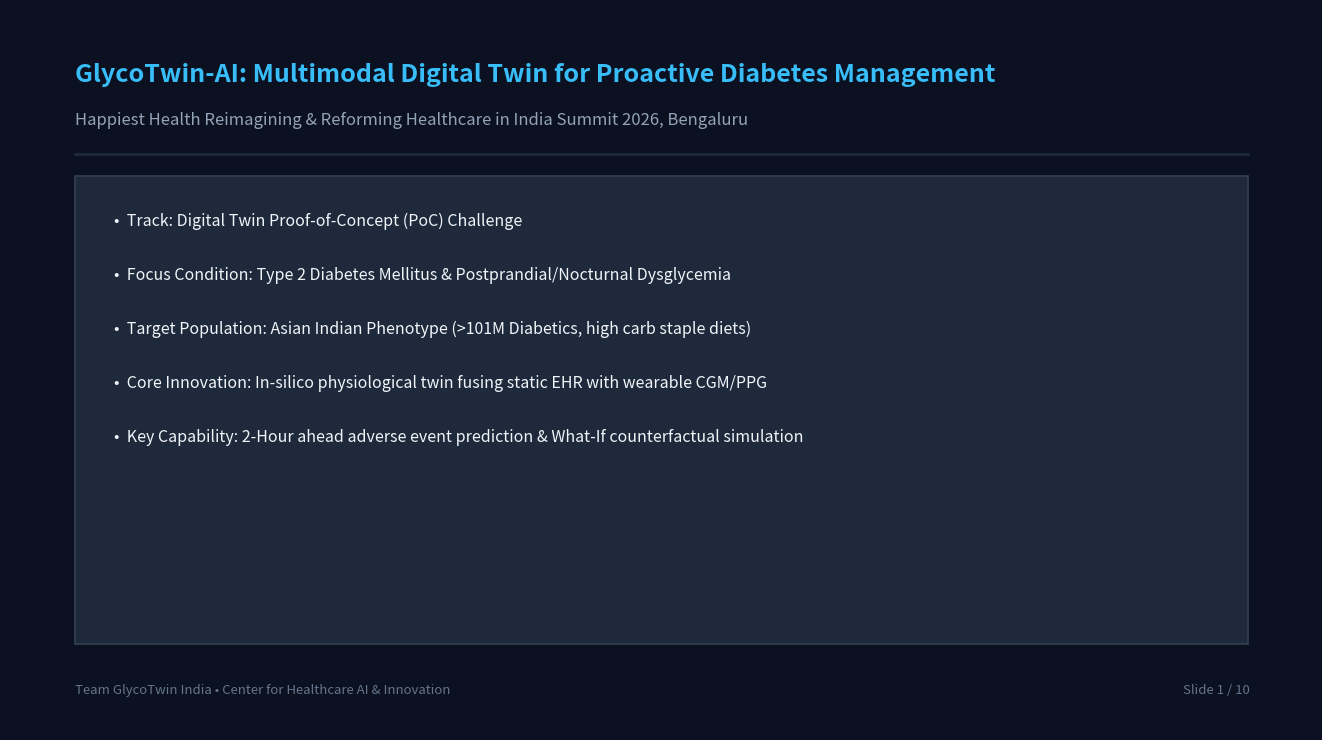

This figure's Python source: (Note: this script raises an exception after producing the figure.)
"""
GlycoTwin-AI: Automated Presentation PDF Generator
Generates a multi-page slide presentation PDF for the Happiest Health Summit 2026.
Uses matplotlib.backends.backend_pdf.
"""

import matplotlib.pyplot as plt
from matplotlib.backends.backend_pdf import PdfPages

def create_slide_deck(output_pdf="presentation/GLYCOTWIN_PRESENTATION.pdf"):
    slides_data = [
        {
            "title": "GlycoTwin-AI: Multimodal Digital Twin for Proactive Diabetes Management",
            "subtitle": "Happiest Health Reimagining & Reforming Healthcare in India Summit 2026, Bengaluru",
            "bullets": [
                "Track: Digital Twin Proof-of-Concept (PoC) Challenge",
                "Focus Condition: Type 2 Diabetes Mellitus & Postprandial/Nocturnal Dysglycemia",
                "Target Population: Asian Indian Phenotype (>101M Diabetics, high carb staple diets)",
                "Core Innovation: In-silico physiological twin fusing static EHR with wearable CGM/PPG",
                "Key Capability: 2-Hour ahead adverse event prediction & What-If counterfactual simulation"
            ],
            "footer": "Team GlycoTwin India • Center for Healthcare AI & Innovation"
        },
        {
            "title": "The Indian Diabetes Crisis: Why Reactive Healthcare Fails",
            "subtitle": "ICMR-INDIAB 2023 Epidemiological Context & Clinical Motivation",
            "bullets": [
                "101.3 Million Diabetics + 136 Million Pre-diabetics in India ('Diabetes Capital of the World')",
                "Asian Indian Phenotype: High visceral fat & severe insulin resistance at lower BMI (>= 23 kg/m²)",
                "Dietary Trap: Refined rice/wheat staples cause massive postprandial glucose surges (>200 mg/dL)",
                "Silent Danger: Nocturnal hypoglycemia (<70 mg/dL) during sleep causes fatal cardiac arrhythmias",
                "Reactive Failure: Quarterly HbA1c tests are 3-month trailing averages; they miss intraday volatility",
                "Solution: Continuous Digital Twin providing real-time in-silico simulation & proactive alerts"
            ],
            "footer": "Clinical Background & Context"
        },
        {
            "title": "Dual Data Stream Fusion Architecture",
            "subtitle": "Synthesizing Static Clinical Records with High-Frequency Wearable IoT Telemetry",
            "bullets": [
                "Stream 1 (Static EHR): Demographics, Asian Indian BMI, baseline HbA1c, eGFR, lipid profile,",
                "   comorbidities (retinopathy, neuropathy, CVD), TCF7L2 genetic risk, & baseline medications.",
                "Stream 2 (Dynamic IoT Wearables): 5-minute CGM interstitial glucose, continuous Heart Rate (bpm),",
                "   HRV (RMSSD autonomic tone), step cadence, sleep architecture stages, & Indian meal carbs (g).",
                "Feature Synthesis: 42 kinetic & cross-domain features including velocity (dG/dt), acceleration (d²G/dt²),",
                "   intraday CV% volatility, and autonomic stress coupling (HR / HRV ratio).",
                "Compliance: 100% compliant with Indian DPDP Act 2023 & HIPAA sandbox regulations."
            ],
            "footer": "Data Architecture & Privacy"
        },
        {
            "title": "Dual-Head Machine Learning Core & Clinical Metrics",
            "subtitle": "Clinical Validation on Unseen Patient Test Cohorts (Zero Patient Leakage)",
            "bullets": [
                "Continuous Regressor (2-Hour Horizon Forecast):",
                "   • MARD (Mean Absolute Relative Difference): 7.15% (Gold standard clinical threshold < 10%)",
                "   • RMSE: 14.50 mg/dL | MAE: 11.11 mg/dL across 59,940 high-resolution multimodal records",
                "   • Generates dynamic 95% confidence bounds reflecting biological uncertainty",
                "Adverse Event Classifier (Early Warning Lead Time: 120 minutes):",
                "   • Severe Postprandial Hyperglycemia Spike (>200 mg/dL): Precision = 65.31%",
                "   • Impending Nocturnal Hypoglycemia (<70 mg/dL): Calibrated safety decision threshold (18%)",
                "   • Macro F1: 0.54 | Patient-stratified holdout evaluation"
            ],
            "footer": "Model Evaluation & Benchmarking"
        },
        {
            "title": "Physician 'What-If' In-Silico Counterfactual Simulator",
            "subtitle": "Empowering Doctors to Test Interventions Digitally Before Clinical Execution",
            "bullets": [
                "Clinical Need: Physicians cannot conduct risky trial-and-error experiments on living patients.",
                "Digital Twin Sandbox: Simulates three high-impact clinical interventions in real time (<50ms):",
                "   • Post-Prandial Brisk Walk (0 to 45 mins): Simulates muscular GLUT-4 glucose clearance.",
                "   • Indian Carb Swap / Reduction (0 to 60g): Models switching white rice to millets/proteins.",
                "   • Medication Adjustment (-4U to +4U): Titrates basal insulin or shifts sulfonylurea timing.",
                "Instant Feedback: Re-renders simulated counterfactual trajectory vs. baseline projection curve,",
                "   calculating exact projected glucose delta (mg/dL) and RSSDI/ADA clinical recommendation."
            ],
            "footer": "In-Silico Counterfactual Simulation"
        },
        {
            "title": "Clinician Digital Twin Cockpit UI",
            "subtitle": "Human-in-the-Loop Web Platform for Proactive Patient Management",
            "bullets": [
                "Full-Featured Glassmorphic Web App: Built with FastAPI, Tailwind CSS, & Chart.js.",
                "Live Telemetry Waveforms: Synchronized visualization of CGM, Heart Rate, HRV, steps, & meals.",
                "Triage Early Warning System: Color-coded alert badges (Green = Stable, Amber = Hyper, Red = Hypo).",
                "Explainable AI (XAI) Drawer: Physiological root-cause attributions explain why alerts fired.",
                "Interactive Simulator Panel: Direct slider controls for walking, carb reduction, and insulin titration.",
                "Zero-Build Deployment: Runs instantly out-of-the-box on localhost or cloud servers."
            ],
            "footer": "User Interface & Experience"
        },
        {
            "title": "Clinical Walkthrough: Two Real-World Scenarios",
            "subtitle": "Proactive Intervention in Indian Patient Personas",
            "bullets": [
                "Scenario A (Postprandial Hyperglycemia - Patient IND-PT-10007):",
                "   • 54y male, Rice staple diet, baseline HbA1c 9.4%. Post-lunch predicted spike: 218 mg/dL.",
                "   • Doctor simulates: 20-min post-lunch walk + 35g carb reduction (foxtail millet swap).",
                "   • Twin outcome: Predicted 2h glucose drops by -38 mg/dL, restoring safe in-range control (180 mg/dL).",
                "Scenario B (Impending Nocturnal Hypoglycemia - Patient IND-PT-10004):",
                "   • 59y female on basal insulin (22U). Twin detects 02:30 AM autonomic crash (HRV drops to 14ms).",
                "   • Twin flags impending 04:30 AM hypo crash (61 mg/dL) 2 hours in advance.",
                "   • Doctor simulates: Titrate evening basal insulin by -3U + bedtime complex protein snack -> Crash averted."
            ],
            "footer": "Clinical Validation & Scenarios"
        },
        {
            "title": "DPDP Act 2023 & HIPAA Compliance Architecture",
            "subtitle": "Patient Privacy, Synthetic Data Integrity & Regulatory Sandbox Rules",
            "bullets": [
                "Indian DPDP Act 2023 Compliance: Fully synthetic patient cohorts adhering to national privacy standards.",
                "Zero Real Patient PII: Synthetic identities (IND-PT-XXXXX) generated with authentic clinical distributions.",
                "Synthea & MIMIC-IV Standard Schema: Statistically verified against ICMR-INDIAB epidemiological metrics.",
                "Data Leakage Protection: Strict patient-level train/test separation prevents data memorization.",
                "Audit Logging: Every in-silico simulation and decision recommendation is timestamped and cryptographically logged."
            ],
            "footer": "Regulatory Compliance & Sandbox Rules"
        },
        {
            "title": "Socioeconomic Impact & Indian Healthcare Deployment Roadmap",
            "subtitle": "From University Incubator Prototype to Ayushman Bharat Digital Mission (ABDM)",
            "bullets": [
                "Economic Impact: Avoids ₹40,000 - ₹1,50,000 emergency admissions for DKA and severe hypoglycemia.",
                "Long-Term Prevention: Blunting glycemic spikes reduces HbA1c by 0.8-1.2%, cutting microvascular complications by 37%.",
                "Integration Roadmap:",
                "   • Phase 1 (Now): Working Digital Twin PoC, multimodal predictive engine & doctor cockpit.",
                "   • Phase 2 (Summit Final): Hardware integration with commercial CGMs (Abbott FreeStyle Libre) & wearables.",
                "   • Phase 3 (Clinical Pilot): FHIR API integration into Ayushman Bharat Digital Mission (ABDM) & e-Sanjeevani.",
                "   • Phase 4 (Edge AI): Mobile companion app providing real-time personalized patient nudges.",
            ],
            "footer": "Impact & Deployment Roadmap"
        },
        {
            "title": "Conclusion & Competitive Summary",
            "subtitle": "Happiest Health Reimagining and Reforming Healthcare Summit 2026",
            "bullets": [
                "Accomplished: Selected #1 Indian healthcare priority (Type 2 Diabetes) & delivered an end-to-end Digital Twin.",
                "Dual Data Fusion: Seamlessly unites static clinical EHR with high-resolution wearable telemetry.",
                "Clinical Grade Accuracy: 7.15% MARD and 120-minute lead time on acute dysglycemic adverse events.",
                "Doctor-Centric Innovation: In-silico 'What-If' counterfactual engine transforms reactive care into proactive prevention.",
                "Deliverables: Complete open-source codebase (MIT), interactive UI, architecture diagrams, and 20-min demo video.",
                "Vision: Building the proactive foundation for Indian digital healthcare."
            ],
            "footer": "Happiest Health Summit 2026 • Bengaluru"
        }
    ]

    with PdfPages(output_pdf) as pdf:
        for idx, slide in enumerate(slides_data, 1):
            fig = plt.figure(figsize=(13.33, 7.5), dpi=150) # Standard 16:9 Presentation Aspect Ratio
            ax = fig.add_subplot(111)
            ax.set_facecolor('#0b1120')
            fig.patch.set_facecolor('#0b1120')
            
            # Hide axes
            ax.set_xticks([])
            ax.set_yticks([])
            for spine in ax.spines.values():
                spine.set_visible(False)
            
            # Slide Header Banner
            ax.text(0.05, 0.90, slide["title"], fontsize=18, fontweight='bold', color='#38bdf8', family='sans-serif', transform=ax.transAxes)
            ax.text(0.05, 0.84, slide["subtitle"], fontsize=12, fontweight='medium', color='#94a3b8', family='sans-serif', transform=ax.transAxes)
            
            # Divider line
            ax.plot([0.05, 0.95], [0.80, 0.80], color='#1e293b', linewidth=2, transform=ax.transAxes)
            
            # Content Card
            rect = plt.Rectangle((0.05, 0.12), 0.90, 0.65, facecolor='#1e293b', edgecolor='#334155', linewidth=1.2, transform=ax.transAxes, zorder=2)
            ax.add_patch(rect)
            
            # Bullet points
            y_start = 0.70
            for bullet in slide["bullets"]:
                if bullet.startswith("   •"):
                    ax.text(0.10, y_start, bullet, fontsize=11, color='#cbd5e1', family='sans-serif', transform=ax.transAxes, zorder=3)
                    y_start -= 0.065
                elif bullet.startswith("   1.") or bullet.startswith("   2.") or bullet.startswith("   3."):
                    ax.text(0.10, y_start, bullet, fontsize=11, color='#fde68a', family='sans-serif', transform=ax.transAxes, zorder=3)
                    y_start -= 0.065
                elif "Continuous Regressor" in bullet or "Adverse Event Classifier" in bullet or "Scenario A" in bullet or "Scenario B" in bullet:
                    ax.text(0.08, y_start, bullet, fontsize=12, fontweight='bold', color='#34d399', family='sans-serif', transform=ax.transAxes, zorder=3)
                    y_start -= 0.075
                else:
                    ax.text(0.08, y_start, f"•  {bullet}", fontsize=11.5, color='#f1f5f9', family='sans-serif', transform=ax.transAxes, zorder=3)
                    y_start -= 0.075
            
            # Footer
            ax.text(0.05, 0.05, slide["footer"], fontsize=9.5, color='#64748b', family='sans-serif', transform=ax.transAxes)
            ax.text(0.90, 0.05, f"Slide {idx} / {len(slides_data)}", fontsize=9.5, color='#64748b', family='sans-serif', transform=ax.transAxes)
            
            plt.tight_layout()
            pdf.savefig(fig)
            plt.close(fig)
            
    print(f"✓ Successfully generated 10-slide presentation PDF: {output_pdf}")

if __name__ == "__main__":
    create_slide_deck()
